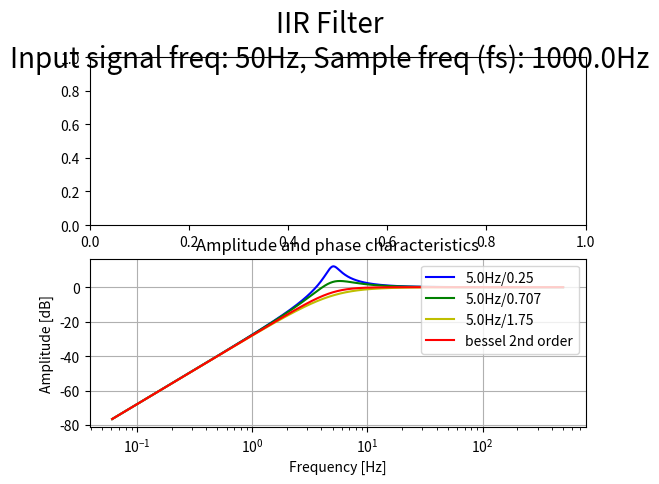

Recreate this plot in Python.
# ===============================================================================
# @file:    iir_filter.py
# @note:    This script is evaluation of IIR filter algorithm
# @author:  Ziga Miklosic
# @date:    06.01.2021
# @brief:   Evaluation of IIR filter design. 
# ===============================================================================

# ===============================================================================
#       IMPORTS  
# ===============================================================================
import sys
import matplotlib.pyplot as plt
import numpy as np
from scipy.signal import freqz, butter, cheby1

# ===============================================================================
#       CONSTANTS
# ===============================================================================

## ****** USER CONFIGURATIONS ******

## Sample frequency
#   Sample frequency of real system   
#
# Unit: Hz
SAMPLE_FREQ = 1000.0

# Ideal sample frequency
#   As a reference to sample rate constrained embedded system
#
# Unit: Hz
IDEAL_SAMPLE_FREQ = 20000.0

## Time window
#
# Unit: second
TIME_WINDOW = 2.5

## Number of samples in time window
SAMPLE_NUM = int(( IDEAL_SAMPLE_FREQ * TIME_WINDOW ) + 1.0 )

## Select input filter signal type
INPUT_SINE = 0
INPUT_RECT = 1

## Mux input signal
INPUT_SIGNAL_SELECTION = INPUT_SINE

## Input signal frequency
#
# Unit: Hz
INPUT_SIGNAL_FREQ = 50



## ****** END OF USER CONFIGURATIONS ******

# ===============================================================================
#       FUNCTIONS
# ===============================================================================

# ===============================================================================
# @brief: Input signal mux
#
# @param[in]:    sel     - Multiplexor selector  
# @param[in]:    in_1    - Input 1 
# @param[in]:    in_2    - Input 2 
# @return:       Either in_1 or in_2
# ===============================================================================
def input_signal_mux(sel, in_1, in_2):
    if ( INPUT_SINE == sel ):
        return in_1
    elif ( INPUT_RECT == sel ):
        return in_2
    else:
        pass

# ===============================================================================
# @brief: Generate sine as injected signal
#
# @param[in]:    time    - Linear time  
# @param[in]:    amp     - Amplitude of sine
# @param[in]:    off     - DC offset of sine
# @param[in]:    phase   - Phase of sine
# @return:       Generated signal
# ===============================================================================
def generate_sine(time, freq, amp, off, phase):
    return (( amp * np.sin((2*np.pi*freq*time) + phase )) + off )


# ===============================================================================
# @brief: Generate rectangle signal
#
# @param[in]:    time    - Linear time  
# @param[in]:    amp     - Amplitude of rectange
# @param[in]:    off     - DC offset of rectangle
# @param[in]:    phase   - Phase of rectangle
# @return:       Generated signal
# ===============================================================================
def generate_rect(time, freq, amp, off, phase):
    _carier = generate_sine(time, freq, 1.0, 0.0, phase)
    _sig = 0

    if ( _carier > 0 ):
        _sig = amp + off
    else:
        _sig = off

    return _sig 


# ===============================================================================
# @brief:   calculate 2nd order high pass filter based on following 
#           transfer function:
#           
#               h(s) = s^2 / ( s^2 + z*s + 1 )
#
# @param[in]:    fc     - Corner frequenc
# @param[in]:    z      - Damping factor
# @param[in]:    fs     - Sample frequency
# @return:       b,a    - Array of b,a IIR coefficients
# ===============================================================================
def calculate_2nd_order_HPF_coeff(fc, z, fs):
    
    _ts = 2 * np.tan( _fc / SAMPLE_FREQ * np.pi ) 
    
    # Calculate coefficient
    # NOTE: This for of coefficient is result of bi-linear transform
    a2 = ( _ts**2 / 4 ) - ( _ts/2 * z ) + 1
    a1 = ( _ts**2 / 2 ) - 2
    a0 = ( _ts**2 / 4 ) + ( _ts/2 * z ) + 1
    b2 = 1
    b1 = -2
    b0 = 1

    # Fill array
    a = [ a0, a1, a2 ] 
    b = [ b0, b1, b2 ] 

    return b, a


# ===============================================================================
#       CLASSES
# ===============================================================================

## Circular buffer
class CircBuffer:

    def __init__(self, size):
        self.buf = [0.0] * size
        self.idx = 0
        self.size = size
    
    def __manage_index(self):
        if self.idx >= (self.size - 1):
            self.idx = 0
        else:
            self.idx = self.idx + 1

    def set(self, val):
        if self.idx < self.size:
            self.buf[self.idx] = val
            self.__manage_index()
        else:
            raise AssertionError

    def get(self, idx):
        if idx < self.size:
            return self.buf[idx]
        else:
            raise AssertionError

    """
        Returns array of time sorted samples in buffer
        [ n, n-1, n-2, ... n - size - 1 ]
    """
    def get_time_ordered_samples(self):

        _ordered = []
        _start_idx = 0

        _start_idx = self.idx - 1
        if _start_idx < 0:
            _start_idx += self.size

        # Sort samples per time
        for n in range( self.size ):
            _last_idx = _start_idx - n
            if _last_idx < 0:
                _last_idx += self.size 
            _ordered.append( self.buf[ _last_idx ] )

        return _ordered

    def get_whole_buffer(self):
        return self.buf

## IIR Filter
class IIR:

    def __init__(self, a, b, order=1):

        # Store tap number and coefficient
        self.order = order
        self.a = a
        self.b = b

        # Create circular buffer
        self.x = CircBuffer(order)
        self.y = CircBuffer(order)


    def update(self, x):
        
        # Fill input
        self.x.set( x )

        """
        # Get tail index of circ buffer
        tail = self.x.get_tail()

        # Offset by one
        if tail >= ( self.order - 1 ):
            tail = 0
        else:
            tail = tail + 1

        # Convolve
        y = 0
        for j in range(self.order + 1):
            
            y += ( self.coef[j] * self.x.get( tail ))

            if tail >= ( self.order - 1 ):
                tail = 0
            else:
                tail = tail - 1
        """


        # Fill output
        self.y.set(y)

        return y


# ===============================================================================
#       MAIN ENTRY
# ===============================================================================
if __name__ == "__main__":

    # Time array
    _time, _dt = np.linspace( 0.0, TIME_WINDOW, num=SAMPLE_NUM, retstep=True )

    # Damping factor
    _z = 0.25
    _z_2 = 0.707
    _z_3 = 1.75

    # Cutoff frequency
    _fc = 5.0

    # Calculate frequency characteristics 
    b, a            = calculate_2nd_order_HPF_coeff( _fc, _z, SAMPLE_FREQ )
    b_2, a_2        = calculate_2nd_order_HPF_coeff( _fc, _z_2, SAMPLE_FREQ )
    b_3, a_3        = calculate_2nd_order_HPF_coeff( _fc, _z_3, SAMPLE_FREQ )

    b_b, a_b = butter( N=2, Wn=_fc, btype="highpass", analog=False, fs=SAMPLE_FREQ )

    print("a: %s" % a)
    print("b: %s" % b)
    print("a_b: %s" % a_b)
    print("b_b: %s" % b_b)

    w, h = freqz( b, a, 2*4096 )
    w_2, h_2 = freqz( b_2, a_2, 2*4096 )
    w_3, h_3 = freqz( b_3, a_3, 2*4096 )
    w_b, h_b = freqz( b_b, a_b, 2*4096 )
    
    
    """
    # Filter object
    _filter_IIR = IIR( 2, a, b ) 

    # Filter input/output
    _x = [ 0 ] * SAMPLE_NUM
    _x_d = [0]

    _y_d_iir = [0]

    # Generate inputs
    _sin_x = []
    _rect_x = []

    # Down sample
    _downsamp_cnt = 0
    _downsamp_samp = [0]
    _d_time = [0]
    
    for n in range(SAMPLE_NUM):
        _sin_x.append( generate_sine( _time[n], INPUT_SIGNAL_FREQ, 1.0, 0.0, 0.0 ))  
        _rect_x.append( generate_rect( _time[n], INPUT_SIGNAL_FREQ, 1.0, 0.0, 0.0 ))  
 
    # Apply filter
    for n in range(SAMPLE_NUM):
        
        # Mux input signals
        _x[n] = input_signal_mux( INPUT_SIGNAL_SELECTION, _sin_x[n], _rect_x[n] )

        # Down sample to SAMPLE_FREQ
        if _downsamp_cnt >= (( 1 / ( _dt * SAMPLE_FREQ )) - 1 ):
            _downsamp_cnt = 0

            # Utils
            _downsamp_samp.append(0)
            _d_time.append( _time[n])
            _x_d.append( _x[n] )

            # IIR 
            _y_d_iir.append( _filter_IIR.update( _x[n] ))

        else:
            _downsamp_cnt += 1
    
    """
    
    # Plot results
    fig, ax = plt.subplots(2, 1)
    fig.suptitle("IIR Filter\nInput signal freq: " + str(INPUT_SIGNAL_FREQ) + "Hz, Sample freq (fs): " +str(SAMPLE_FREQ) + "Hz", fontsize=20)
    
    """
    ax[0].plot( _time, _x,                  "b", label="Input-generated" )
    ax[0].plot( _d_time, _downsamp_samp,    "r.", label="Sample points")
    ax[0].plot( _d_time, _y_d_iir,          "g" )
    ax[0].grid()
    ax[0].title.set_text("Time domain")
    ax[0].set_ylabel("Amplitude")
    ax[0].legend(loc="upper right")


    """

    
    # Convert to Hz unit
    w = ( w / np.pi * SAMPLE_FREQ / 2)
    w_2 = ( w_2 / np.pi * SAMPLE_FREQ / 2)
    w_3 = ( w_3 / np.pi * SAMPLE_FREQ / 2)
    w_b = ( w_b / np.pi * SAMPLE_FREQ / 2)

    ax[1].plot(w,   20 * np.log10(abs(h)), 'b', label=str(_fc) + "Hz/" + str(_z))
    ax[1].plot(w_2, 20 * np.log10(abs(h_2)), 'g', label=str(_fc) + "Hz/" + str(_z_2))
    ax[1].plot(w_3, 20 * np.log10(abs(h_3)), 'y', label=str(_fc) + "Hz/" + str(_z_3))
    
    ax[1].plot(w_b, 20 * np.log10(abs(h_b)), 'r', label="bessel 2nd order" )
    
    ax[1].set_ylabel('Amplitude [dB]')
    ax[1].set_xlabel('Frequency [Hz]')
    ax[1].grid()
    ax[1].title.set_text("Amplitude and phase characteristics")
    ax[1].set_xscale("log")
    ax[1].legend(loc="upper right")

    """
    ax_11 = ax[1].twinx()
    angles = np.unwrap( np.angle(h) )
    angles_b = np.unwrap( np.angle(h_b) )
    ax_11.plot(w, (angles*180/np.pi), 'b')
    ax_11.plot(w_b, (angles_b*180/np.pi), 'g')
    ax_11.set_ylabel('Angle [degrees]', color='g')
    ax_11.axis('tight')
    #ax_11.legend(loc="lower right")
    """

    my_buf = CircBuffer(4)
    my_buf.get_time_ordered_samples()
    my_buf.set(1)
    my_buf.get_time_ordered_samples()

    #plt.show()
    


# ===============================================================================
#       END OF FILE
# ===============================================================================
